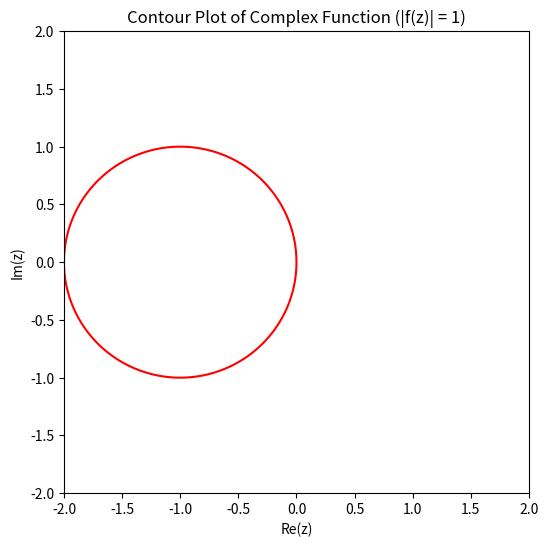

The script that saved this image:
import numpy as np
import matplotlib.pyplot as plt

# 定义复数函数
def complex_function(z):
    return z**2 + 2*z + 1

# 生成复平面上的网格点（增加网格点数量）
x = np.linspace(-2, 2, 200)
y = np.linspace(-2, 2, 200)
X, Y = np.meshgrid(x, y)
Z = X + 1j*Y

# 计算复数函数的值
result = complex_function(Z)
pi=np.pi
bt=0.03
# 绘制复数函数等于1的等高线图
plt.figure(figsize=(6, 6))
plt.contour(X, Y, np.abs(result), levels=[1], colors='red')  # 使用绝对值表示等高线高度，设置等高线值为1，颜色为红色
plt.xlabel('Re(z)')
plt.ylabel('Im(z)')
plt.title('Contour Plot of Complex Function (|f(z)| = 1)')
#plt.show()
# 创建两个数组

# 创建三个列向量
vector1 = np.array([[1], [2], [3]])
vector2 = np.array([[4], [5], [6]])
vector3 = np.array([[7], [8], [9]])

# 使用 np.vstack() 函数将列向量按行叠加
stacked_matrix = np.vstack((vector1, vector2, vector3))

#print(2*np.cos(2*np.pi*1)/0.001)
#print(0.035*0.7*1.3/(0.7*1.3+0.1)-2*np.sin(2*np.pi*0.01)*((-2*np.cos(2*np.pi*0.01))**2))

r=0.8*((1/0.4628)**(1/3))
solu=np.zeros((2*500+2,1))
x=np.linspace(0,1,500+1,dtype=float)
for i in range(0,500+1):
     solu[500+1+i]=np.exp(-((pi)**2) *bt*0.01)*np.cos(pi*(x[i]-0.01))
     solu[i]=np.exp(-((pi)**2) *bt*0.01)*np.sin(pi*(x[i]-0.01))
print(solu)


#[2.76551848] [1.40166833] [0.28742099] [0.81988987] 2.0247827947216464 -0.9615580646630746 0.10579341717210078 0.7415737131783371
#[2.76551848] [1.40166833] [0.28742099] [0.81988987] 1.7655184769831167 -0.863850142301906 0.10184522681723429 0.6343141062448767
#[2.76551848] [1.40166833] [0.28742099] [0.81988987] 1.7655184769831167 -0.863850142301906 0.10184522681723429 0.6343141062448767
#[-0.60716771 -0.35291914  1.55158716  0.3518669   0.05663279]

err1=0.02932012
err2=0.00010726
print(np.log2(err2/err1))